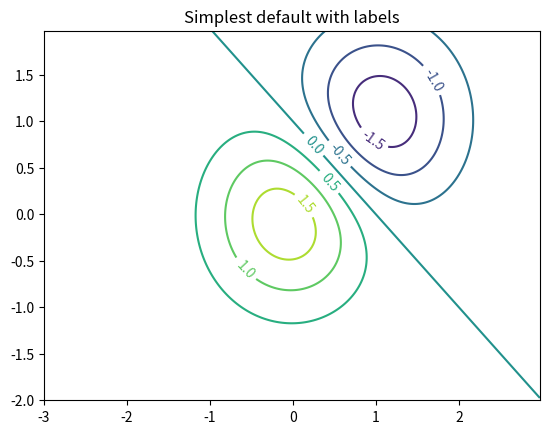
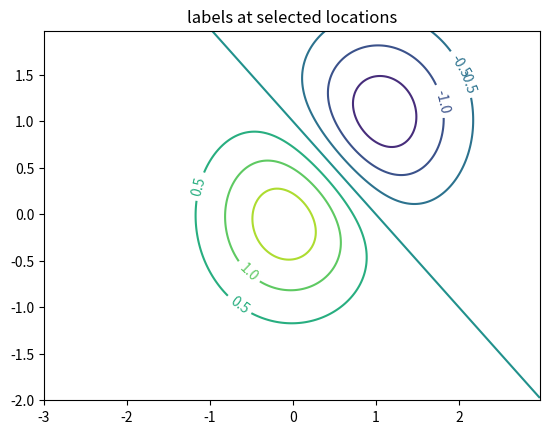
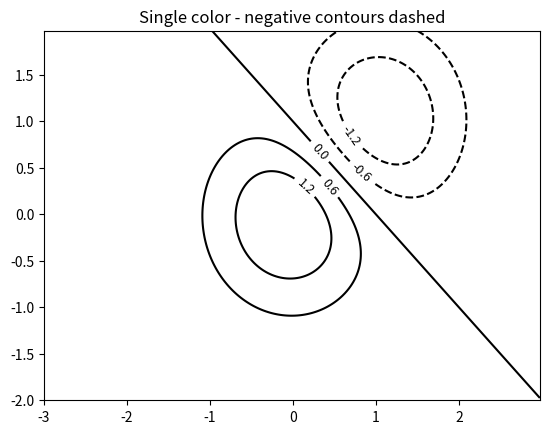
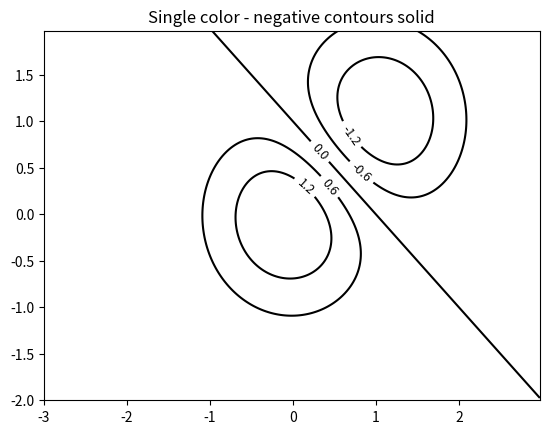
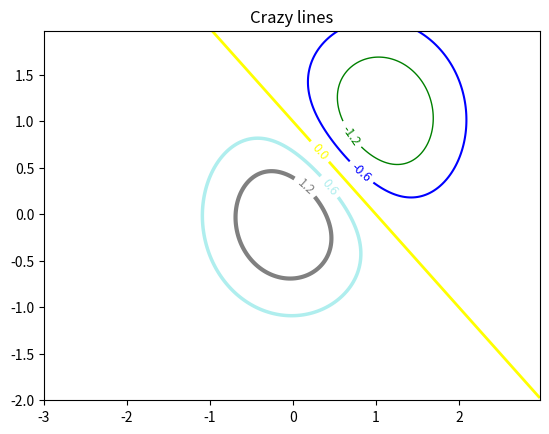
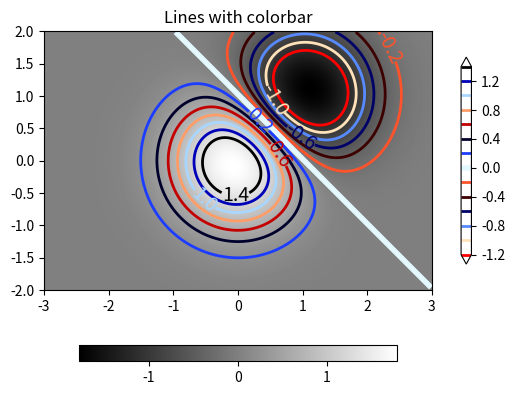

Source code (Python) for these figures, in order:
import matplotlib.pyplot as plt
import numpy as np

import matplotlib.cm as cm

delta = 0.025
x = np.arange(-3.0, 3.0, delta)
y = np.arange(-2.0, 2.0, delta)
X, Y = np.meshgrid(x, y)
Z1 = np.exp(-X**2 - Y**2)
Z2 = np.exp(-(X - 1)**2 - (Y - 1)**2)
Z = (Z1 - Z2) * 2

fig, ax = plt.subplots()
CS = ax.contour(X, Y, Z)
ax.clabel(CS, fontsize=10)
ax.set_title('Simplest default with labels')

fig, ax = plt.subplots()
CS = ax.contour(X, Y, Z)
manual_locations = [
    (-1, -1.4), (-0.62, -0.7), (-2, 0.5), (1.7, 1.2), (2.0, 1.4), (2.4, 1.7)]
ax.clabel(CS, fontsize=10, manual=manual_locations)
ax.set_title('labels at selected locations')

fig, ax = plt.subplots()
CS = ax.contour(X, Y, Z, 6, colors='k')  # Negative contours default to dashed.
ax.clabel(CS, fontsize=9)
ax.set_title('Single color - negative contours dashed')

plt.rcParams['contour.negative_linestyle'] = 'solid'
fig, ax = plt.subplots()
CS = ax.contour(X, Y, Z, 6, colors='k')  # Negative contours default to dashed.
ax.clabel(CS, fontsize=9)
ax.set_title('Single color - negative contours solid')

fig, ax = plt.subplots()
CS = ax.contour(X, Y, Z, 6,
                linewidths=np.arange(.5, 4, .5),
                colors=('r', 'green', 'blue', (1, 1, 0), '#afeeee', '0.5'),
                )
ax.clabel(CS, fontsize=9)
ax.set_title('Crazy lines')

fig, ax = plt.subplots()
im = ax.imshow(Z, interpolation='bilinear', origin='lower',
               cmap=cm.gray, extent=(-3, 3, -2, 2))
levels = np.arange(-1.2, 1.6, 0.2)
CS = ax.contour(Z, levels, origin='lower', cmap='flag', extend='both',
                linewidths=2, extent=(-3, 3, -2, 2))

# Thicken the zero contour.
lws = np.resize(CS.get_linewidth(), len(levels))
lws[6] = 4
CS.set_linewidth(lws)

ax.clabel(CS, levels[1::2],  # label every second level
          fmt='%1.1f', fontsize=14)

# make a colorbar for the contour lines
CB = fig.colorbar(CS, shrink=0.8)

ax.set_title('Lines with colorbar')

# We can still add a colorbar for the image, too.
CBI = fig.colorbar(im, orientation='horizontal', shrink=0.8)

# This makes the original colorbar look a bit out of place,
# so let's improve its position.

l, b, w, h = ax.get_position().bounds
ll, bb, ww, hh = CB.ax.get_position().bounds
CB.ax.set_position([ll, b + 0.1*h, ww, h*0.8])

plt.show()